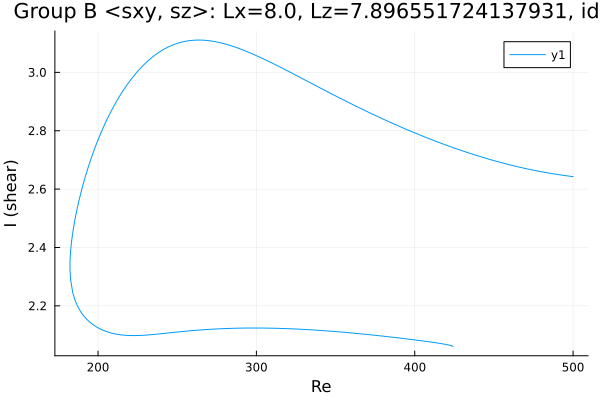

Data behind this chart, as committed beside it:
Re, shear
500.0, 2.643
499.2, 2.643
497.8, 2.644
496.4, 2.645
495, 2.646
493.6, 2.647
492.2, 2.649
490.7, 2.65
489.3, 2.651
487.9, 2.652
486.5, 2.653
485.1, 2.655
483.7, 2.656
482.3, 2.657
480.8, 2.659
479.4, 2.66
478, 2.662
477.4, 2.662
476, 2.664
474.6, 2.665
473.1, 2.667
471.7, 2.668
470.3, 2.67
468.9, 2.672
467.5, 2.674
466.1, 2.675
464.7, 2.677
463.2, 2.679
461.8, 2.681
460.4, 2.683
459, 2.685
457.6, 2.687
456.2, 2.689
454.8, 2.691
453.3, 2.693
452.7, 2.694
451.3, 2.696
449.8, 2.698
448.4, 2.7
447, 2.702
445.6, 2.705
444.2, 2.707
442.8, 2.709
441.4, 2.712
439.9, 2.714
438.5, 2.716
437.1, 2.719
435.7, 2.721
434.3, 2.724
432.9, 2.726
431.5, 2.729
430, 2.731
428.6, 2.734
427.2, 2.737
425.8, 2.739
424.4, 2.742
423, 2.745
421.6, 2.747
420.1, 2.75
418.7, 2.753
... 415 more rows
